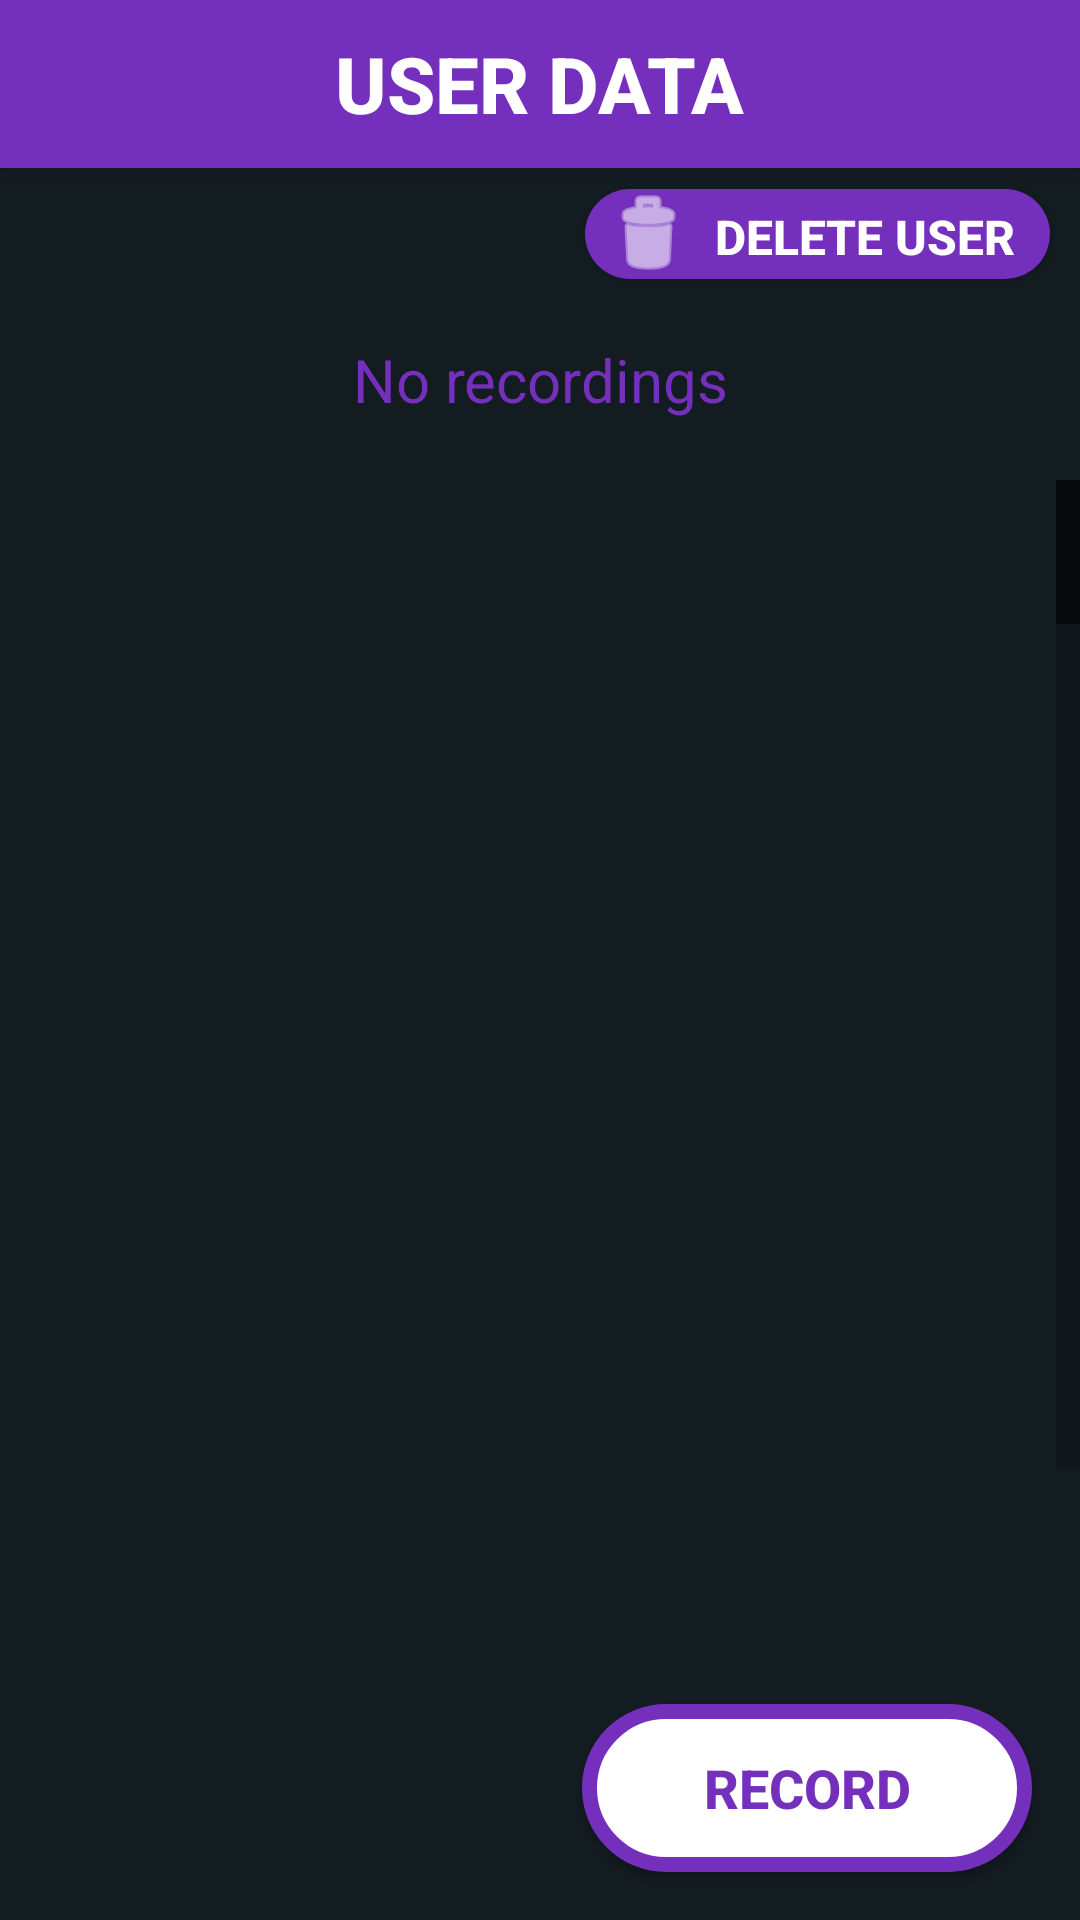

This screen was rendered from an Android layout file. Write that file and the resources it references.
<!-- AndroidManifest.xml: activity theme AppTheme.NoActionBar -->
<!-- res/layout/activity_user.xml -->
<?xml version="1.0" encoding="utf-8"?>
<androidx.coordinatorlayout.widget.CoordinatorLayout xmlns:android="http://schemas.android.com/apk/res/android"
    xmlns:app="http://schemas.android.com/apk/res-auto"
    xmlns:tools="http://schemas.android.com/tools"
    android:layout_width="match_parent"
    android:layout_height="match_parent"
    tools:context=".UserActivity">

    <com.google.android.material.appbar.AppBarLayout
        android:layout_width="match_parent"
        android:layout_height="wrap_content"
        android:theme="@style/AppTheme.AppBarOverlay">

        <RelativeLayout
            android:layout_width="match_parent"
            android:layout_height="wrap_content">

            <androidx.appcompat.widget.Toolbar
                android:id="@+id/toolbar"
                android:layout_width="match_parent"
                android:layout_height="?attr/actionBarSize"
                android:background="?attr/colorPrimary">
                <TextView
                    android:layout_width="wrap_content"
                    android:layout_height="wrap_content"
                    android:textSize="26sp"
                    android:textStyle="bold"
                    android:textAllCaps="true"
                    android:text="@string/title_activity_user"
                    android:layout_gravity="center"
                    style="@style/TextAppearance.AppCompat.Widget.ActionBar.Title"
                    android:id="@+id/name" />

                <ImageView
                    android:layout_width="34dp"
                    android:layout_height="34dp"
                    android:layout_marginRight="10dp"
                    android:layout_gravity="right"
                    android:id="@+id/submitEditNote"
                    app:tint="@color/textColorPrimary"
                    android:src="@drawable/ic_baseline_settings_24"
                    android:layout_alignParentEnd="true"
                    android:layout_alignParentRight="true" />

            </androidx.appcompat.widget.Toolbar>
        </RelativeLayout>

    </com.google.android.material.appbar.AppBarLayout>

    <include layout="@layout/content_recordings" />

    <Button
        android:id="@+id/buttonRecord"
        android:layout_width="150dp"
        android:layout_height="56dp"
        android:layout_gravity="end|bottom"
        android:layout_margin="@dimen/fab_margin"
        android:background="@drawable/ripple_effect1"
        android:contentDescription="@string/add_recording"
        android:scaleType="center"
        android:text="@string/add_recording"
        android:textAllCaps="true"
        android:textColor="@color/colorPrimary"
        android:textSize="18sp"
        android:textStyle="bold" />

</androidx.coordinatorlayout.widget.CoordinatorLayout>
<!-- res/layout/content_recordings.xml (included above) -->
<?xml version="1.0" encoding="utf-8"?>
<androidx.constraintlayout.widget.ConstraintLayout xmlns:android="http://schemas.android.com/apk/res/android"
    android:layout_width="match_parent"
    android:layout_height="match_parent"
    xmlns:app="http://schemas.android.com/apk/res-auto"
    xmlns:tools="http://schemas.android.com/tools"
    android:background="@color/background"
    app:layout_behavior="@string/appbar_scrolling_view_behavior">

    <LinearLayout
        android:orientation="vertical"
        android:layout_width="match_parent"
        android:layout_height="0dp"
        app:layout_constraintBottom_toBottomOf="parent"
        app:layout_constraintTop_toTopOf="parent"
        app:layout_constraintVertical_bias="0.0"
        tools:layout_editor_absoluteX="0dp">

        <Button
            android:id="@+id/buttonDelete"
            android:padding="5dp"
            android:layout_width="155dp"
            android:layout_height="30dp"
            android:layout_gravity="end"
            android:layout_marginHorizontal="10dp"
            android:layout_marginTop="7dp"
            android:background="@drawable/ripple_effect"
            android:drawableLeft="@android:drawable/ic_menu_delete"
            android:drawableTint="#FFFFFF"
            android:contentDescription="@string/delete_user"
            android:scaleType="center"
            android:text="@string/delete_user"
            android:textAllCaps="true"
            android:textColor="#FFFFFF"
            android:textSize="16sp"
            android:textStyle="bold" />

        <LinearLayout
            android:id="@+id/llayout"
            android:layout_width="wrap_content"
            android:layout_height="match_parent"
            android:orientation="vertical"
            >

            <TextView
                android:id="@+id/norec"
                android:layout_width="match_parent"
                android:layout_height="wrap_content"
                android:padding="20dp"
                android:gravity="center"
                android:textSize="20sp"
                android:textColor="@color/colorPrimary"
                android:visibility="visible"
                android:text="@string/add_rec_desc"
                />

            <ListView
                android:id="@+id/card_listView"
                android:layout_width="match_parent"
                android:layout_height="match_parent"
                android:cacheColorHint="@android:color/transparent"
                android:divider="@null"
                android:dividerHeight="10dp"
                android:paddingBottom="150dp"
                android:clipToPadding="false"
                android:listSelector="@android:color/transparent"
                android:layout_weight="1"
                android:clickable="true"
                android:clipChildren="true"
                android:fastScrollEnabled="true"
                android:footerDividersEnabled="false"
                android:headerDividersEnabled="false"
                android:requiresFadingEdge="vertical"
                android:smoothScrollbar="true" />

        </LinearLayout>
    </LinearLayout>

</androidx.constraintlayout.widget.ConstraintLayout>
<!-- resources referenced by this layout -->
<resources>
  <color name="background">#131c21</color>
  <color name="colorPrimary">#752fbd</color>
  <color name="textColorPrimary">#FFFFFF</color>
  <dimen name="fab_margin">16dp</dimen>
  <!-- drawable ripple_effect (drawable) -->
  <?xml version="1.0" encoding="utf-8"?>
  <ripple
      xmlns:android="http://schemas.android.com/apk/res/android"
      android:color="#88FFFFFF"> 
  
      <item>
          <shape android:shape="rectangle">
              <corners android:radius="50dip" />
              <solid android:color="?android:colorPrimary" />
          </shape>
           
      </item>
  
      
      <item android:id="@android:id/mask">
          <shape android:shape="rectangle">
              <corners android:radius="50dip" />
              <solid android:color="?android:colorAccent" />
          </shape>
      </item>
  </ripple>
  <!-- drawable ripple_effect1 (drawable) -->
  <?xml version="1.0" encoding="utf-8"?>
  <ripple
      xmlns:android="http://schemas.android.com/apk/res/android"
      android:color="#88FFFFFF"> 
  
      <item>
          <shape android:shape="rectangle">
              <corners android:radius="50dip" />
              <solid android:color="@android:color/white" />
              <stroke android:width="15px" android:color="@color/colorPrimary" />
          </shape>
           
      </item>
  
      
      <item android:id="@android:id/mask">
          <shape android:shape="rectangle">
              <corners android:radius="50dip" />
              <solid android:color="?android:colorAccent" />
          </shape>
      </item>
  </ripple>
  <string name="add_rec_desc">No recordings</string>
  <string name="add_recording">Record</string>
  <string name="delete_user">Delete User</string>
  <string name="title_activity_user">USER DATA</string>
  <style name="AppTheme.AppBarOverlay" parent="ThemeOverlay.AppCompat.Dark.ActionBar" />
  <style name="AppTheme.NoActionBar">
          <item name="windowActionBar">true</item>
          <item name="windowNoTitle">true</item>
      </style>
</resources>
